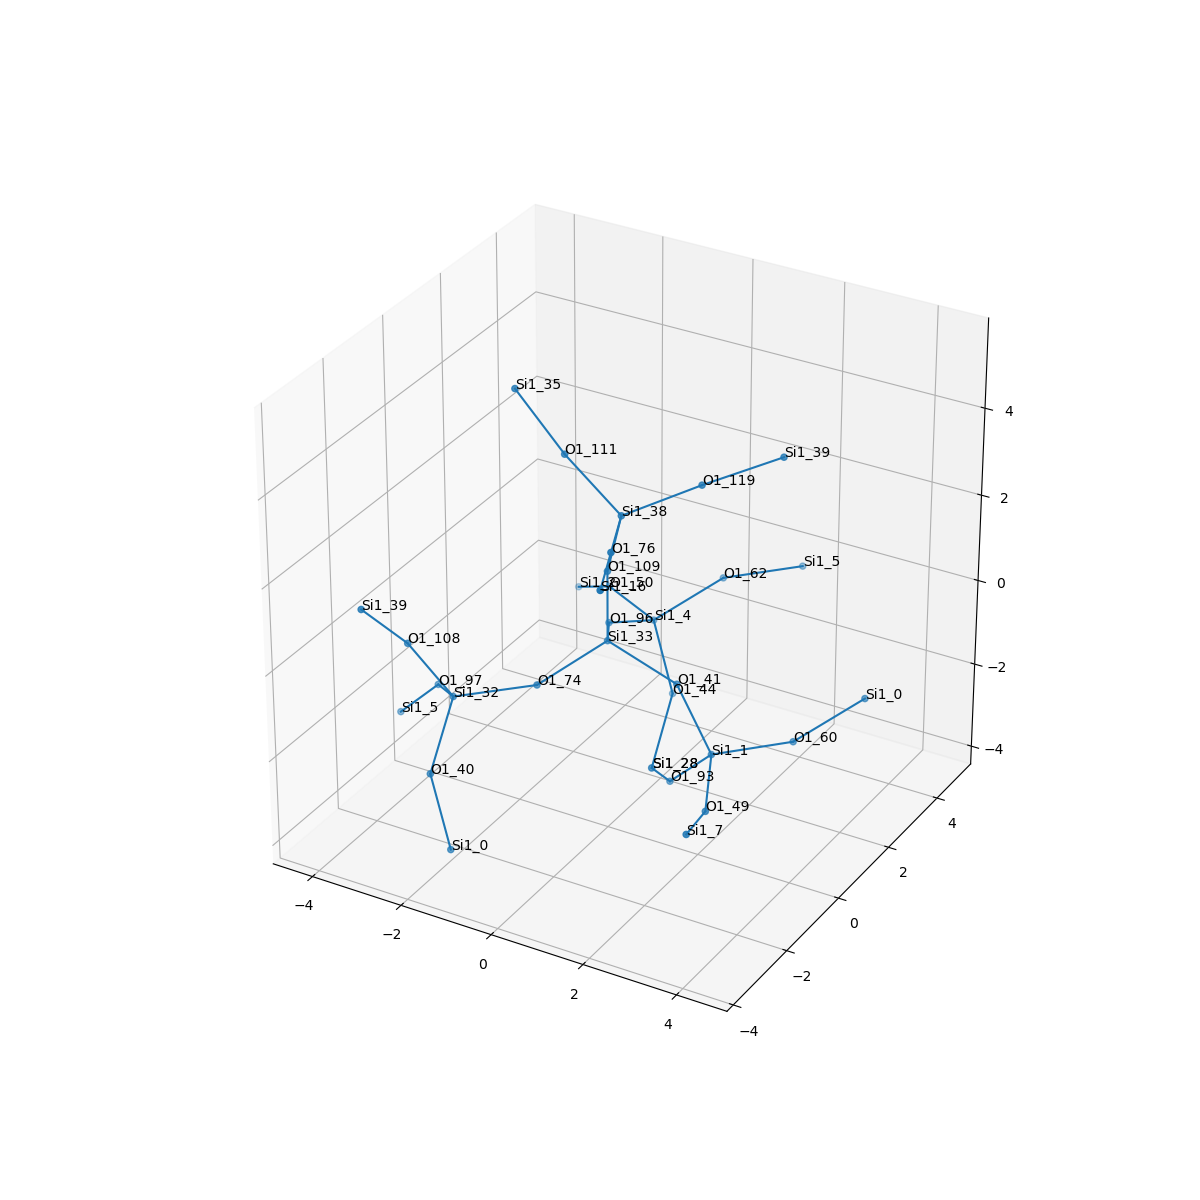

Source data for this figure (header and first rows):
, neighbor_num, isite, atom, x, y, z, front_index
0, 0, 33, Si1, 0.0, 0.0, 0.0, 
1, 1, 96, O1, -0.7602, 1.315, -0.5367, 0.0
2, 1, 41, O1, 1.515, -5.551115123125783e-17, -0.5441, 0.0
3, 1, 109, O1, 5.551115123125783e-17, 5.551115123125783e-17, 1.609, 0.0
4, 1, 74, O1, -0.7575, -1.315, -0.5368, 0.0
5, 2, 4, Si1, -0.6155, 2.763, -1.226, 1.0
6, 2, 1, Si1, 2.266, 0.02068, -1.968, 2.0
7, 2, 38, Si1, 0.4503, -0.2446, 3.135, 3.0
8, 2, 32, Si1, -2.161, -2.043, -0.8398, 4.0
9, 3, 50, O1, -2.052, 3.488, -1.247, 5.0
10, 3, 44, O1, -0.07681, 2.583, -2.733, 5.0
11, 3, 62, O1, 0.4263, 3.655, -0.3832, 5.0
12, 3, 93, O1, 1.192, 0.3165, -3.131, 6.0
13, 3, 60, O1, 3.388, 1.175, -1.97, 6.0
14, 3, 49, O1, 2.96, -1.406, -2.236, 6.0
15, 3, 76, O1, 1.103, -1.706, 3.275, 7.0
16, 3, 111, O1, -0.8375, -0.1356, 4.094, 7.0
17, 3, 119, O1, 1.525, 0.8733, 3.558, 7.0
18, 3, 40, O1, -1.921, -3.249, -1.879, 8.0
19, 3, 97, O1, -3.19, -0.9826, -1.481, 8.0
20, 3, 108, O1, -2.772, -2.622, 0.5316, 8.0
21, 4, 2, Si1, -3.232, 4.254, -2.027, 9.0
22, 4, 28, Si1, 0.1635, 1.377, -3.772, 10.0
23, 4, 5, Si1, 1.549, 4.809, -0.3852, 11.0
24, 4, 28, Si1, 0.1635, 1.377, -3.772, 12.0
25, 4, 0, Si1, 4.43, 2.067, -1.127, 13.0
26, 4, 7, Si1, 3.399, -2.874, -1.744, 14.0
27, 4, 16, Si1, 1.756, -3.168, 3.415, 15.0
28, 4, 35, Si1, -1.809, -0.2928, 5.367, 16.0
29, 4, 39, Si1, 2.696, 1.879, 4.007, 17.0
30, 4, 0, Si1, -1.382, -3.429, -3.386, 18.0
31, 4, 5, Si1, -4.263, -0.6868, -2.644, 19.0
32, 4, 39, Si1, -3.116, -3.617, 1.749, 20.0
